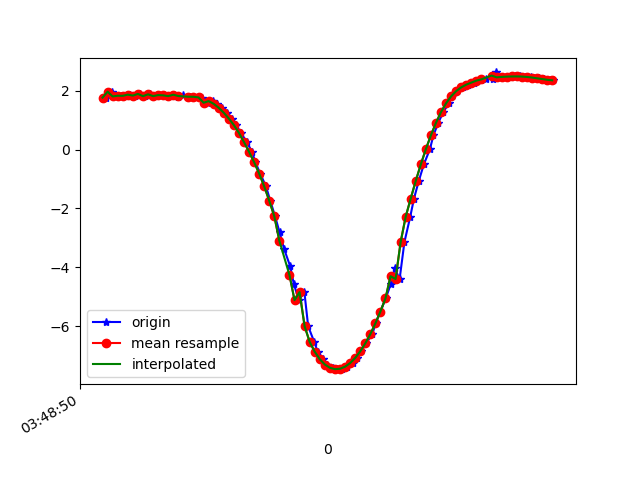

Values plotted in this chart, from the file beside it:
1618804130655, 1499814499907182, 1.7631204, -9.4857435, 1.7181628
1618804130677, 1499814519137952, 1.964, -9.296, 2.401
1618804130693, 1499814538368722, 1.803, -9.5, 1.592
1618804130715, 1499814557599492, 1.827, -9.487, 1.644
1618804130735, 1499814576830262, 1.824, -9.519, 1.448
1618804130750, 1499814596061032, 1.864, -9.503, 1.5
1618804130769, 1499814615291802, 1.831, -9.535, 1.331
1618804130787, 1499814634522572, 1.889, -9.519, 1.366
1618804130808, 1499814653753342, 1.812, -9.55, 1.249
1618804130828, 1499814672984112, 1.875, -9.546, 1.178
1618804130845, 1499814692214882, 1.814, -9.557, 1.187
1618804130864, 1499814711445652, 1.849, -9.571, 1.007
1618804130883, 1499814730676422, 1.841, -9.563, 1.098
1618804130907, 1499814749907192, 1.814, -9.586, 0.9305
1618804130921, 1499814769137962, 1.861, -9.569, 1.004
1618804130940, 1499814788368732, 1.782, -9.594, 0.9053
1618804130959, 1499814807599502, 1.851, -9.587, 0.8442
1618804130985, 1499814826830272, 1.793, -9.589, 0.9355
1618804131000, 1499814846061042, 1.792, -9.598, 0.8368
1618804131020, 1499814865291812, 1.783, -9.592, 0.9245
1618804131035, 1499814884522582, 1.756, -9.593, 0.9671
1618804131056, 1499814903753352, 1.589, -9.547, 1.538
1618804131078, 1499814922984122, 1.644, -9.607, 1.022
1618804131093, 1499814942214892, 1.552, -9.621, 1.034
1618804131112, 1499814961445662, 1.417, -9.641, 1.042
1618804131134, 1499814980676432, 1.248, -9.666, 1.029
1618804131152, 1499814999907202, 1.051, -9.692, 1.002
1618804131168, 1499815019137972, 0.8284, -9.716, 0.9725
1618804131188, 1499815038368742, 0.5635, -9.738, 0.9485
1618804131211, 1499815057599512, 0.2518, -9.753, 0.9232
1618804131232, 1499815076830282, -0.07879, -9.761, 0.8696
1618804131245, 1499815096061052, -0.4292, -9.76, 0.7784
1618804131264, 1499815115291822, -0.8167, -9.745, 0.6321
1618804131287, 1499815134522592, -1.253, -9.711, 0.4052
1618804131304, 1499815153753362, -1.742, -9.643, 0.127
1618804131323, 1499815172984132, -2.271, -9.532, -0.1365
1618804131341, 1499815192214902, -2.82, -9.38, -0.3395
1618804131359, 1499815211445672, -3.386, -9.184, -0.4691
1618804131383, 1499815230676442, -3.973, -8.942, -0.5417
1618804131397, 1499815249907212, -4.56, -8.654, -0.592
1618804131417, 1499815269137982, -5.118, -8.332, -0.6447
1618804131439, 1499815288368752, -4.847, -8.492, -0.6529
1618804131454, 1499815307599522, -6.006, -7.71, -0.7175
1618804131478, 1499815326830292, -6.54, -7.264, -0.7106
1618804131492, 1499815346061062, -6.871, -6.953, -0.6911
1618804131513, 1499815365291832, -7.126, -6.694, -0.6662
1618804131530, 1499815384522602, -7.306, -6.499, -0.6553
1618804131552, 1499815403753372, -7.417, -6.374, -0.6362
1618804131568, 1499815422984142, -7.464, -6.323, -0.5966
1618804131588, 1499815442214912, -7.45, -6.345, -0.5342
1618804131608, 1499815461445682, -7.38, -6.432, -0.4506
1618804131630, 1499815480676452, -7.258, -6.576, -0.3515
1618804131649, 1499815499907222, -7.084, -6.767, -0.2386
1618804131664, 1499815519137992, -6.86, -6.997, -0.1212
1618804131683, 1499815538368762, -6.589, -7.255, 0.006722
1618804131708, 1499815557599532, -6.274, -7.527, 0.1598
1618804131721, 1499815576830302, -5.909, -7.811, 0.3377
1618804131740, 1499815596061072, -5.504, -8.091, 0.5292
1618804131761, 1499815615291842, -5.059, -8.363, 0.7128
1618804131781, 1499815634522612, -4.57, -8.625, 0.8714
1618804131797, 1499815653753382, -4.041, -8.871, 1.013
... 33 more rows
